Labelled photos from "data", an image-classification folder in xpertdreamer/deep-neural-networks. The possible labels are: banknote, coin, smartphone.

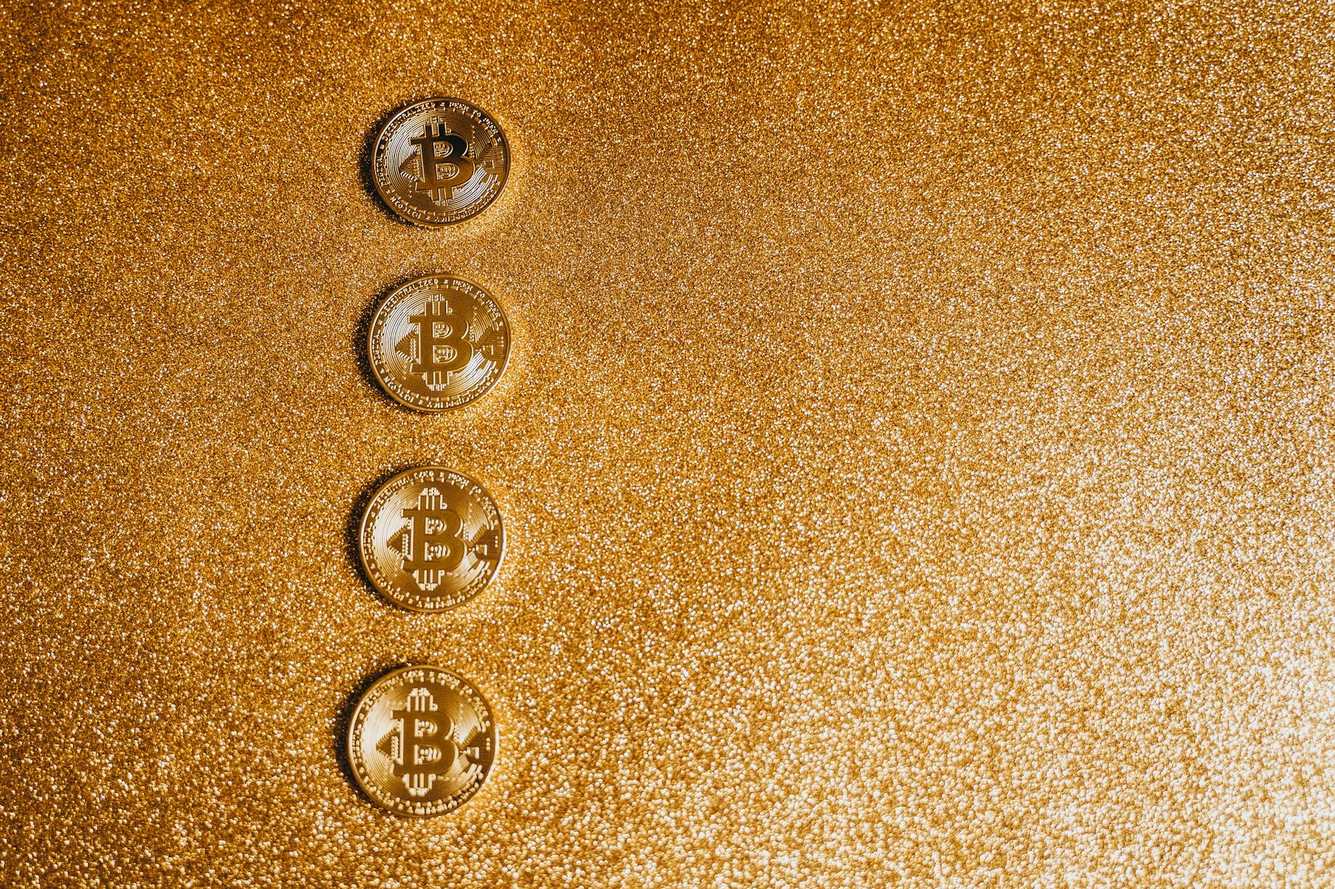
Label: coin

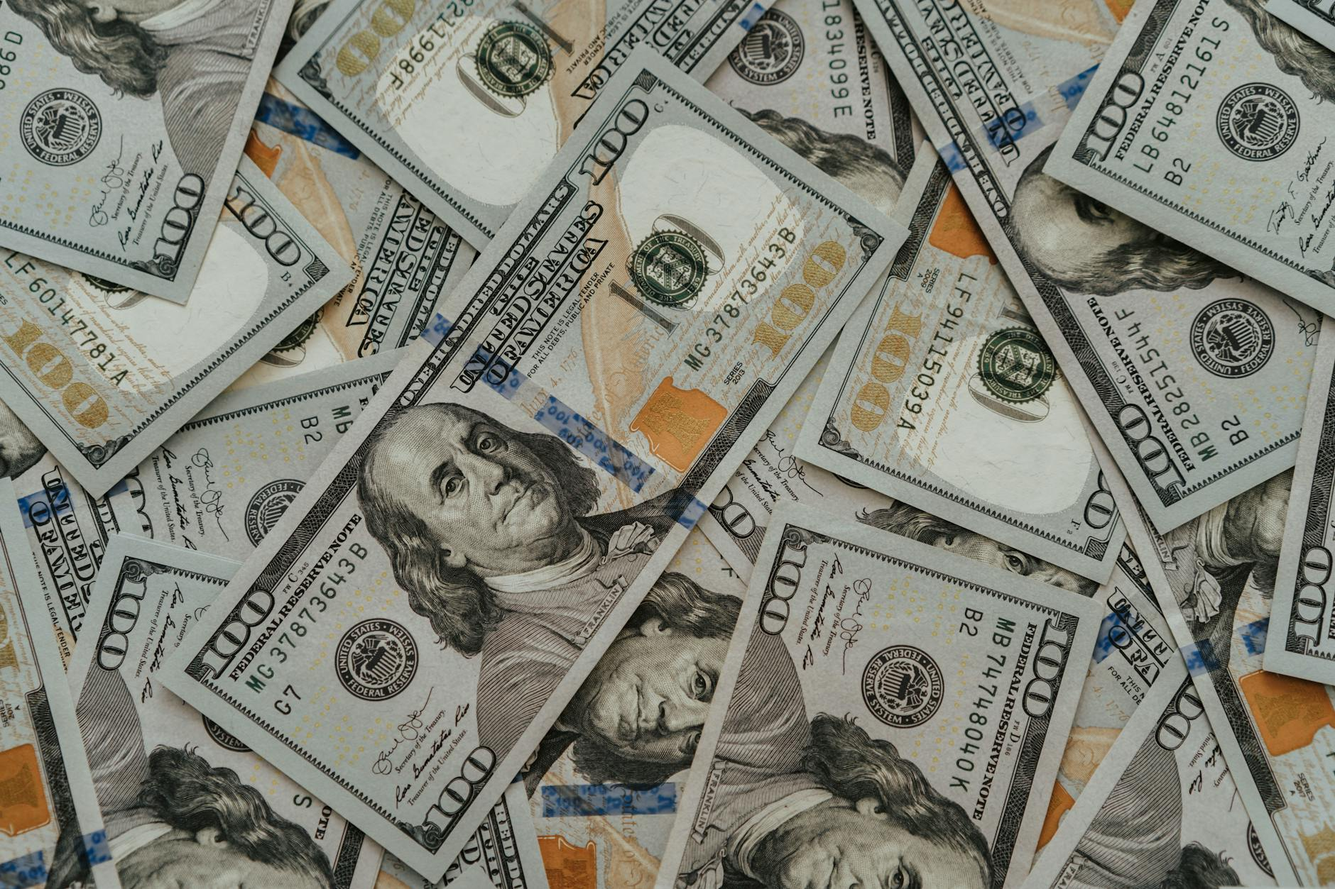
Label: banknote

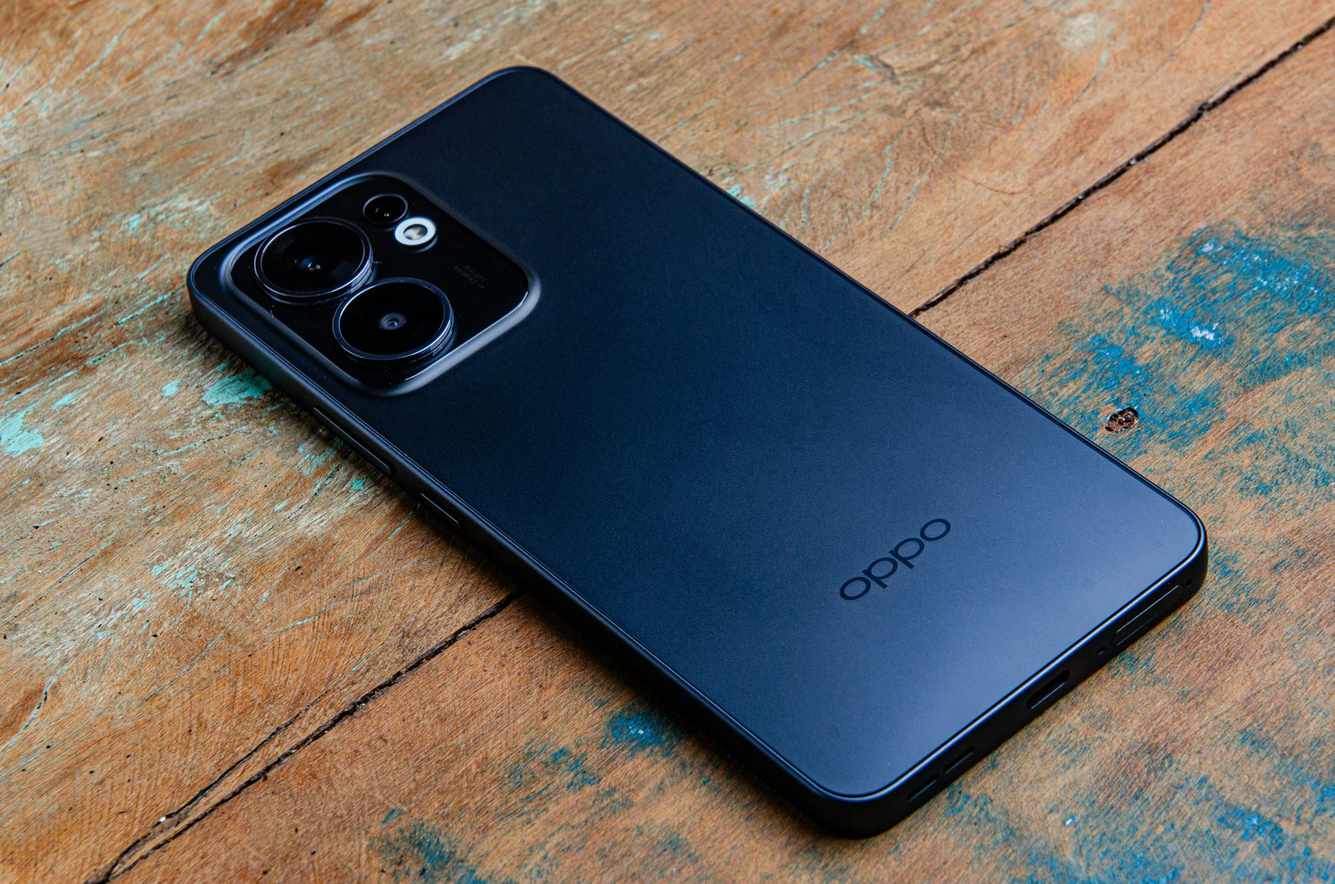
Label: smartphone

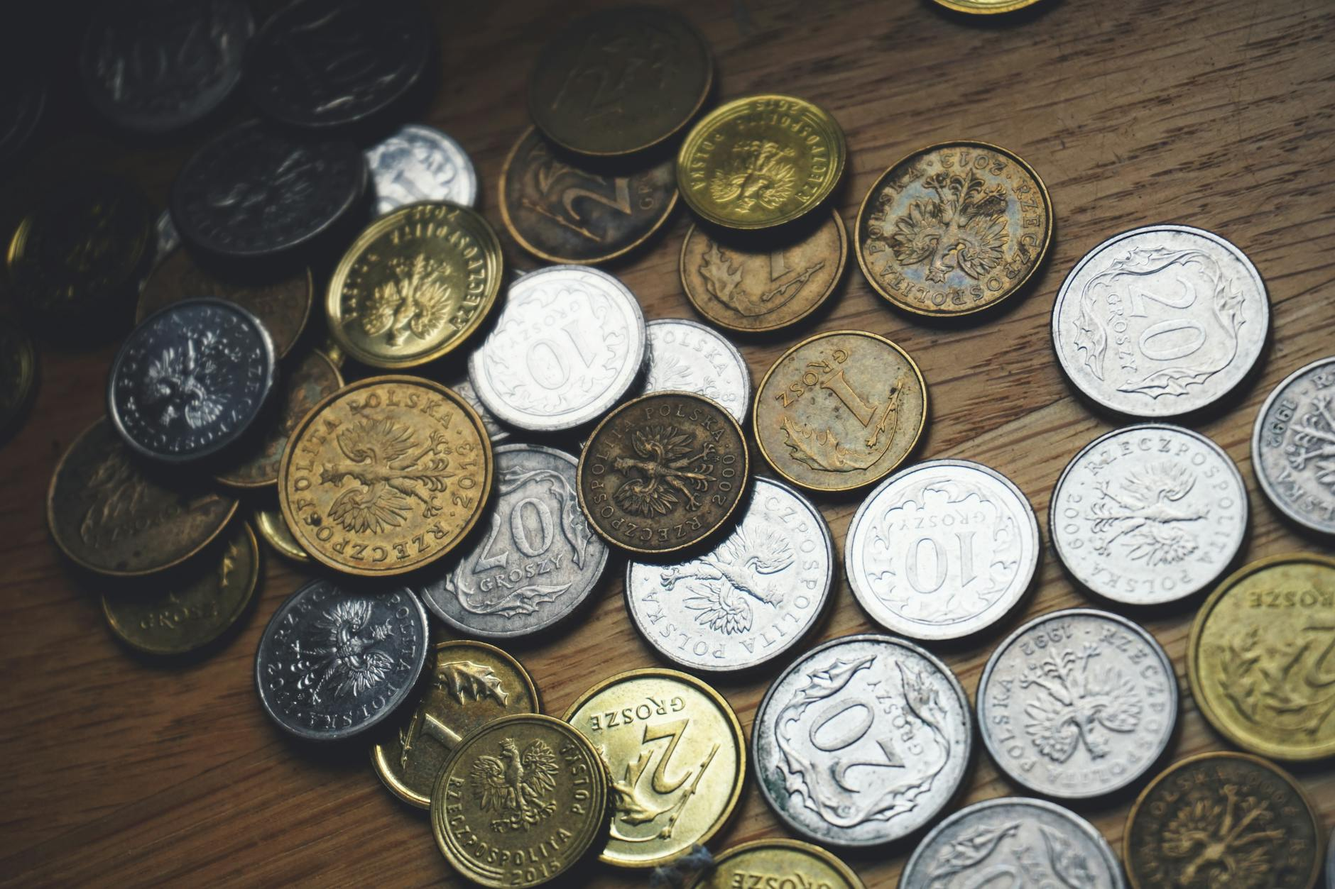
Label: coin

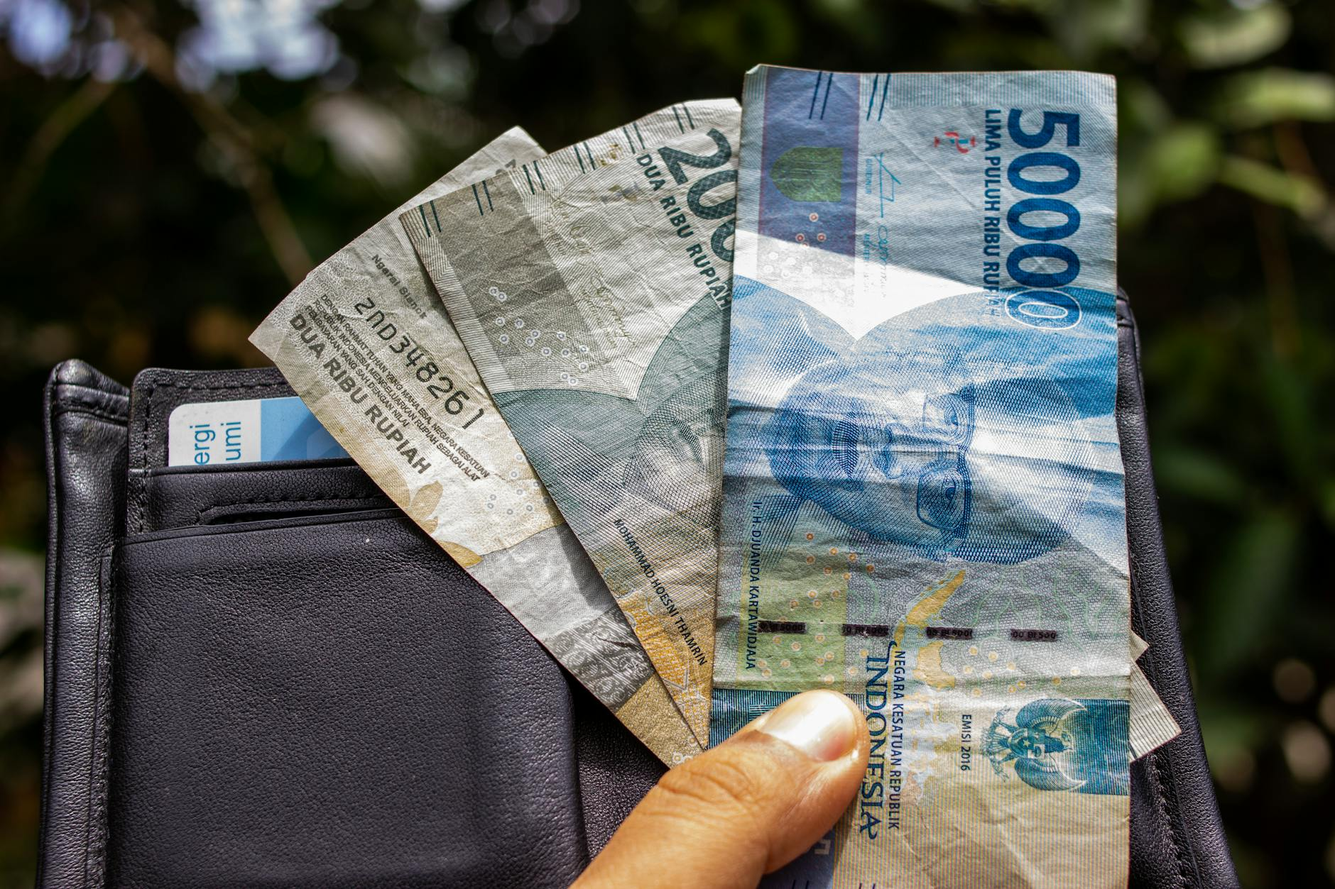
Label: banknote

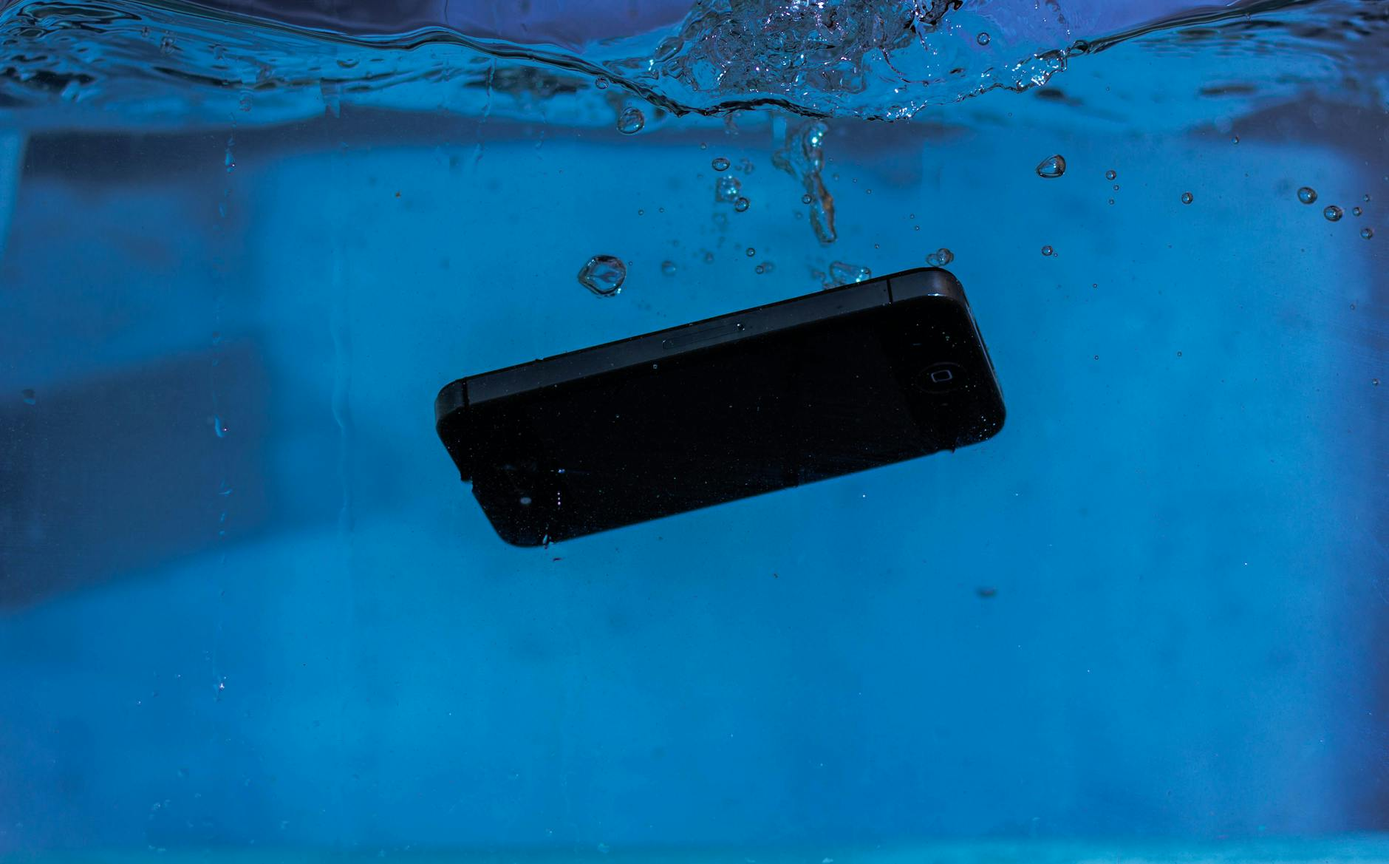
Label: smartphone
